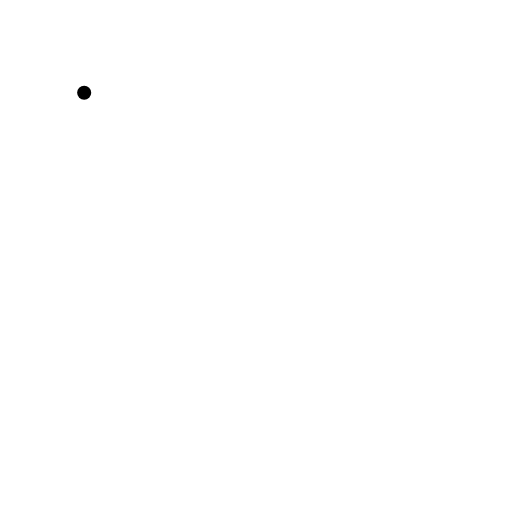
t = 0.00 s
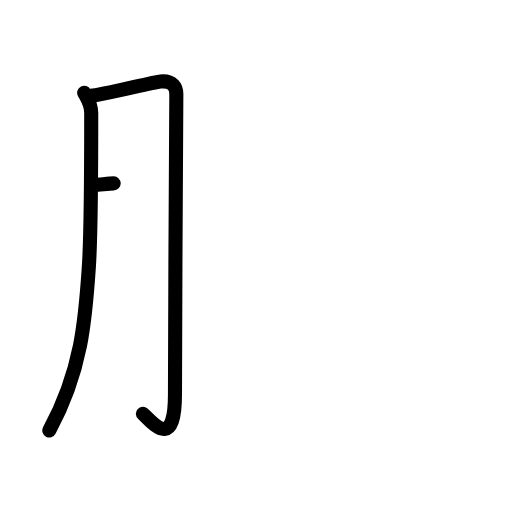
t = 2.25 s
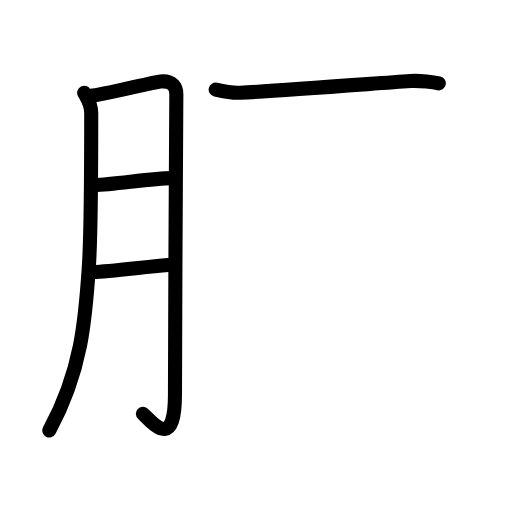
t = 4.42 s
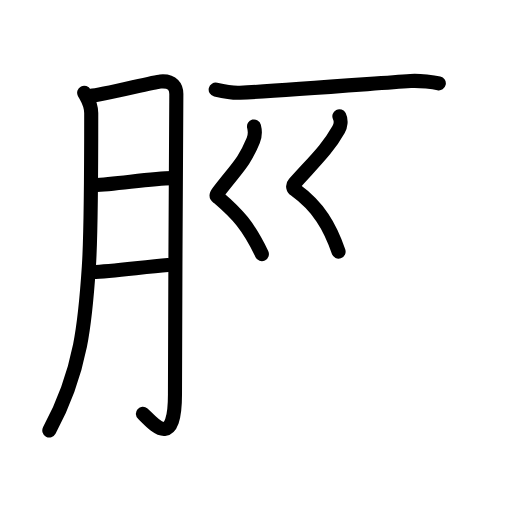
t = 6.56 s
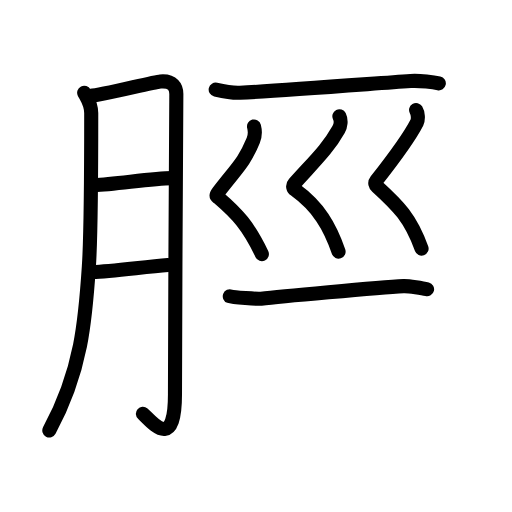
t = 8.75 s
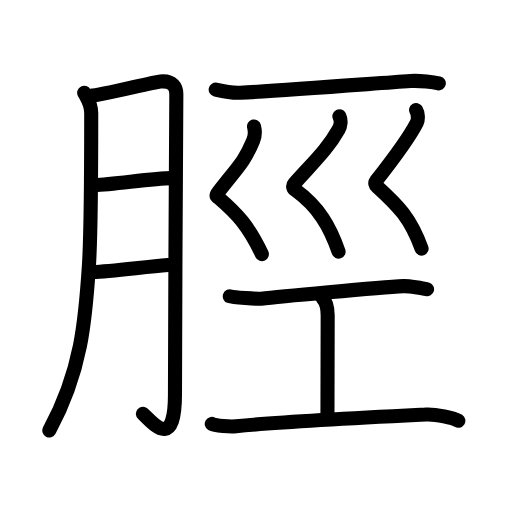
t = 11.00 s

The animated SVG that drew these frames (rendered in a browser with its animation timeline set to each time). Animation: 42 SMIL elements (animate=42); one cycle of 11.00 s.

<?xml version="1.0" encoding="UTF-8"?>
<!--
AniKanjiVG is licensed by CC-BY-SA Paul C. Sommerhoff (https://bitbucket.org/sommerhoff/anikanjivg).
AniKanjiVG uses KanjiVG which is licensed by CC-BY-SA Ulrich Apel (http://kanjivg.tagaini.net).
See also http://creativecommons.org/licenses/by-sa/3.0/
-->
<svg xmlns:kvg='http://kanjivg.tagaini.net' xmlns='http://www.w3.org/2000/svg' width='109' height='109' viewBox='0 0 109 109' style='fill:none;stroke:#000000;stroke-width:3;stroke-linecap:round;stroke-linejoin:round;' id="kvg:kanji_0811b"><g id="kvg:0811b" kvg:element="脛"><g id="kvg:0811b-g1" kvg:element="月" kvg:variant="true" kvg:original="肉" kvg:position="left" kvg:radical="general"><path id="kvg:0811b-s1" kvg:type="㇒" d="M17.92,19.75c0.48,0.96,1.5,2.25,1.5,4.33c0,2.92,0.02,24.83-0.5,32.67c-0.73,11.15-1.5,22.07-8.42,34.89"><animate attributeName="d" begin="0.0s" dur="0.3333333333333333s" from="M17.92,19.75C17.92,19.75,17.92,19.75,17.92,19.75" to="M17.92,19.75c0.48,0.96,1.5,2.25,1.5,4.33" />
<animate attributeName="d" begin="0.3333333333333333s" dur="0.3333333333333333s" from="M17.92,19.75c0.48,0.96,1.5,2.25,1.5,4.33c0,0,0,0,0,0,0" to="M17.92,19.75c0.48,0.96,1.5,2.25,1.5,4.33c0,2.92,0.02,24.83-0.5,32.67" />
<animate attributeName="d" begin="0.6666666666666666s" dur="0.3333333333333333s" from="M17.92,19.75c0.48,0.96,1.5,2.25,1.5,4.33c0,2.92,0.02,24.83-0.5,32.67c0,0,0,0,0,0,0" to="M17.92,19.75c0.48,0.96,1.5,2.25,1.5,4.33c0,2.92,0.02,24.83-0.5,32.67c-0.73,11.15-1.5,22.07-8.42,34.89" />
</path>
<path id="kvg:0811b-s2" kvg:type="㇆a" d="M19.25,20.42c2.04-0.06,13.37-2.94,14.89-3.07c2.72-0.23,3.4,1.3,3.4,2.66c0,3.22-0.29,45.64-0.29,63.91c0,12.57-5.1,5.67-6.83,4.17"><animate attributeName="d" begin="1.0s" dur="0.25s" from="M19.25,20.42C19.25,20.42,19.25,20.42,19.25,20.42" to="M19.25,20.42c2.04-0.06,13.37-2.94,14.89-3.07" />
<animate attributeName="d" begin="1.25s" dur="0.25s" from="M19.25,20.42c2.04-0.06,13.37-2.94,14.89-3.07c0,0,0,0,0,0,0" to="M19.25,20.42c2.04-0.06,13.37-2.94,14.89-3.07c2.72-0.23,3.4,1.3,3.4,2.66" />
<animate attributeName="d" begin="1.5s" dur="0.25s" from="M19.25,20.42c2.04-0.06,13.37-2.94,14.89-3.07c2.72-0.23,3.4,1.3,3.4,2.66c0,0,0,0,0,0,0" to="M19.25,20.42c2.04-0.06,13.37-2.94,14.89-3.07c2.72-0.23,3.4,1.3,3.4,2.66c0,3.22-0.29,45.64-0.29,63.91" />
<animate attributeName="d" begin="1.75s" dur="0.25s" from="M19.25,20.42c2.04-0.06,13.37-2.94,14.89-3.07c2.72-0.23,3.4,1.3,3.4,2.66c0,3.22-0.29,45.64-0.29,63.91c0,0,0,0,0,0,0" to="M19.25,20.42c2.04-0.06,13.37-2.94,14.89-3.07c2.72-0.23,3.4,1.3,3.4,2.66c0,3.22-0.29,45.64-0.29,63.91c0,12.57-5.1,5.67-6.83,4.17" />
<animate attributeName="d" begin="0s" dur="1.0s" from="M-100,-100" to="M-100,-100" />
</path>
<path id="kvg:0811b-s3" kvg:type="㇐a" d="M20.08,39.42c4.61-0.21,12.45-1.48,16.5-1.5"><animate attributeName="d" begin="2.0s" dur="1.0s" from="M20.08,39.42C20.08,39.42,20.08,39.42,20.08,39.42" to="M20.08,39.42c4.61-0.21,12.45-1.48,16.5-1.5" />
<animate attributeName="d" begin="0s" dur="2.0s" from="M-100,-100" to="M-100,-100" />
</path>
<path id="kvg:0811b-s4" kvg:type="㇐a" d="M19.75,57.92c3.85-0.08,10.77-1.08,16-1.5"><animate attributeName="d" begin="3.0s" dur="1.0s" from="M19.75,57.92C19.75,57.92,19.75,57.92,19.75,57.92" to="M19.75,57.92c3.85-0.08,10.77-1.08,16-1.5" />
<animate attributeName="d" begin="0s" dur="3.0s" from="M-100,-100" to="M-100,-100" />
</path>
</g>
<g id="kvg:0811b-g2" kvg:position="right"><g id="kvg:0811b-g3" kvg:element="一"><path id="kvg:0811b-s5" kvg:type="㇐" d="M45.92,19.08c1.83,0.42,4,0.73,5.17,0.67c8.5-0.46,25.67-1.75,36.33-2.5c1.94-0.14,5.03,0.29,6,0.5"><animate attributeName="d" begin="4.0s" dur="0.3333333333333333s" from="M45.92,19.08C45.92,19.08,45.92,19.08,45.92,19.08" to="M45.92,19.08c1.83,0.42,4,0.73,5.17,0.67" />
<animate attributeName="d" begin="4.333333333333333s" dur="0.3333333333333333s" from="M45.92,19.08c1.83,0.42,4,0.73,5.17,0.67c0,0,0,0,0,0,0" to="M45.92,19.08c1.83,0.42,4,0.73,5.17,0.67c8.5-0.46,25.67-1.75,36.33-2.5" />
<animate attributeName="d" begin="4.666666666666667s" dur="0.3333333333333333s" from="M45.92,19.08c1.83,0.42,4,0.73,5.17,0.67c8.5-0.46,25.67-1.75,36.33-2.5c0,0,0,0,0,0,0" to="M45.92,19.08c1.83,0.42,4,0.73,5.17,0.67c8.5-0.46,25.67-1.75,36.33-2.5c1.94-0.14,5.03,0.29,6,0.5" />
<animate attributeName="d" begin="0s" dur="4.0s" from="M-100,-100" to="M-100,-100" />
</path>
</g>
<g id="kvg:0811b-g4" kvg:element="巛"><path id="kvg:0811b-s6" kvg:type="㇛" d="M54.08,26.92c0.25,0.98,0.17,2.19-0.17,3c-1.99,4.81-3.45,5.77-7.38,10.9c-0.76,0.99-0.36,0.97,0,1.28c4.07,3.49,6.32,5.96,9.22,11.99"><animate attributeName="d" begin="5.0s" dur="0.25s" from="M54.08,26.92C54.08,26.92,54.08,26.92,54.08,26.92" to="M54.08,26.92c0.25,0.98,0.17,2.19-0.17,3" />
<animate attributeName="d" begin="5.25s" dur="0.25s" from="M54.08,26.92c0.25,0.98,0.17,2.19-0.17,3c0,0,0,0,0,0,0" to="M54.08,26.92c0.25,0.98,0.17,2.19-0.17,3c-1.99,4.81-3.45,5.77-7.38,10.9" />
<animate attributeName="d" begin="5.5s" dur="0.25s" from="M54.08,26.92c0.25,0.98,0.17,2.19-0.17,3c-1.99,4.81-3.45,5.77-7.38,10.9c0,0,0,0,0,0,0" to="M54.08,26.92c0.25,0.98,0.17,2.19-0.17,3c-1.99,4.81-3.45,5.77-7.38,10.9c-0.76,0.99-0.36,0.97,0,1.28" />
<animate attributeName="d" begin="5.75s" dur="0.25s" from="M54.08,26.92c0.25,0.98,0.17,2.19-0.17,3c-1.99,4.81-3.45,5.77-7.38,10.9c-0.76,0.99-0.36,0.97,0,1.28c0,0,0,0,0,0,0" to="M54.08,26.92c0.25,0.98,0.17,2.19-0.17,3c-1.99,4.81-3.45,5.77-7.38,10.9c-0.76,0.99-0.36,0.97,0,1.28c4.07,3.49,6.32,5.96,9.22,11.99" />
<animate attributeName="d" begin="0s" dur="5.0s" from="M-100,-100" to="M-100,-100" />
</path>
<path id="kvg:0811b-s7" kvg:type="㇛" d="M72.25,24.75c0.45,0.9,0.25,2.09-0.17,2.83c-2.23,4.01-5.22,6.81-9.41,11.49c-0.46,0.51-0.25,1.06,0.16,1.35c5,3.62,7.41,7.82,9.25,13.15"><animate attributeName="d" begin="6.0s" dur="0.25s" from="M72.25,24.75C72.25,24.75,72.25,24.75,72.25,24.75" to="M72.25,24.75c0.45,0.9,0.25,2.09-0.17,2.83" />
<animate attributeName="d" begin="6.25s" dur="0.25s" from="M72.25,24.75c0.45,0.9,0.25,2.09-0.17,2.83c0,0,0,0,0,0,0" to="M72.25,24.75c0.45,0.9,0.25,2.09-0.17,2.83c-2.23,4.01-5.22,6.81-9.41,11.49" />
<animate attributeName="d" begin="6.5s" dur="0.25s" from="M72.25,24.75c0.45,0.9,0.25,2.09-0.17,2.83c-2.23,4.01-5.22,6.81-9.41,11.49c0,0,0,0,0,0,0" to="M72.25,24.75c0.45,0.9,0.25,2.09-0.17,2.83c-2.23,4.01-5.22,6.81-9.41,11.49c-0.46,0.51-0.25,1.06,0.16,1.35" />
<animate attributeName="d" begin="6.75s" dur="0.25s" from="M72.25,24.75c0.45,0.9,0.25,2.09-0.17,2.83c-2.23,4.01-5.22,6.81-9.41,11.49c-0.46,0.51-0.25,1.06,0.16,1.35c0,0,0,0,0,0,0" to="M72.25,24.75c0.45,0.9,0.25,2.09-0.17,2.83c-2.23,4.01-5.22,6.81-9.41,11.49c-0.46,0.51-0.25,1.06,0.16,1.35c5,3.62,7.41,7.82,9.25,13.15" />
<animate attributeName="d" begin="0s" dur="6.0s" from="M-100,-100" to="M-100,-100" />
</path>
<path id="kvg:0811b-s8" kvg:type="㇛" d="M88.58,23.42c0.41,0.68,0.52,1.97,0.17,2.67c-1.87,3.66-5.1,7.85-8.64,12.36c-0.39,0.5-0.2,0.93,0.15,1.25c4.54,4.12,7.13,6.71,9.49,13.23"><animate attributeName="d" begin="7.0s" dur="0.25s" from="M88.58,23.42C88.58,23.42,88.58,23.42,88.58,23.42" to="M88.58,23.42c0.41,0.68,0.52,1.97,0.17,2.67" />
<animate attributeName="d" begin="7.25s" dur="0.25s" from="M88.58,23.42c0.41,0.68,0.52,1.97,0.17,2.67c0,0,0,0,0,0,0" to="M88.58,23.42c0.41,0.68,0.52,1.97,0.17,2.67c-1.87,3.66-5.1,7.85-8.64,12.36" />
<animate attributeName="d" begin="7.5s" dur="0.25s" from="M88.58,23.42c0.41,0.68,0.52,1.97,0.17,2.67c-1.87,3.66-5.1,7.85-8.64,12.36c0,0,0,0,0,0,0" to="M88.58,23.42c0.41,0.68,0.52,1.97,0.17,2.67c-1.87,3.66-5.1,7.85-8.64,12.36c-0.39,0.5-0.2,0.93,0.15,1.25" />
<animate attributeName="d" begin="7.75s" dur="0.25s" from="M88.58,23.42c0.41,0.68,0.52,1.97,0.17,2.67c-1.87,3.66-5.1,7.85-8.64,12.36c-0.39,0.5-0.2,0.93,0.15,1.25c0,0,0,0,0,0,0" to="M88.58,23.42c0.41,0.68,0.52,1.97,0.17,2.67c-1.87,3.66-5.1,7.85-8.64,12.36c-0.39,0.5-0.2,0.93,0.15,1.25c4.54,4.12,7.13,6.71,9.49,13.23" />
<animate attributeName="d" begin="0s" dur="7.0s" from="M-100,-100" to="M-100,-100" />
</path>
</g>
<g id="kvg:0811b-g5" kvg:element="工"><path id="kvg:0811b-s9" kvg:type="㇐" d="M48.92,63.08c0.69,0.27,5.97,0.58,6.67,0.5c3.25-0.37,24.86-2.38,30.33-2.67c1.07-0.05,4.12,0.44,5,0.67"><animate attributeName="d" begin="8.0s" dur="0.3333333333333333s" from="M48.92,63.08C48.92,63.08,48.92,63.08,48.92,63.08" to="M48.92,63.08c0.69,0.27,5.97,0.58,6.67,0.5" />
<animate attributeName="d" begin="8.333333333333334s" dur="0.3333333333333333s" from="M48.92,63.08c0.69,0.27,5.97,0.58,6.67,0.5c0,0,0,0,0,0,0" to="M48.92,63.08c0.69,0.27,5.97,0.58,6.67,0.5c3.25-0.37,24.86-2.38,30.33-2.67" />
<animate attributeName="d" begin="8.666666666666666s" dur="0.3333333333333333s" from="M48.92,63.08c0.69,0.27,5.97,0.58,6.67,0.5c3.25-0.37,24.86-2.38,30.33-2.67c0,0,0,0,0,0,0" to="M48.92,63.08c0.69,0.27,5.97,0.58,6.67,0.5c3.25-0.37,24.86-2.38,30.33-2.67c1.07-0.05,4.12,0.44,5,0.67" />
<animate attributeName="d" begin="0s" dur="8.0s" from="M-100,-100" to="M-100,-100" />
</path>
<path id="kvg:0811b-s10" kvg:type="㇑a" d="M68.61,63.4c1,1,1.15,2.53,1.15,3.79c0,8.84-0.05,6.74-0.05,21.9"><animate attributeName="d" begin="9.0s" dur="0.5s" from="M68.61,63.4C68.61,63.4,68.61,63.4,68.61,63.4" to="M68.61,63.4c1,1,1.15,2.53,1.15,3.79" />
<animate attributeName="d" begin="9.5s" dur="0.5s" from="M68.61,63.4c1,1,1.15,2.53,1.15,3.79c0,0,0,0,0,0,0" to="M68.61,63.4c1,1,1.15,2.53,1.15,3.79c0,8.84-0.05,6.74-0.05,21.9" />
<animate attributeName="d" begin="0s" dur="9.0s" from="M-100,-100" to="M-100,-100" />
</path>
<path id="kvg:0811b-s11" kvg:type="㇐" d="M45.08,90.25c0.71,0.4,3.95,0.62,5.17,0.5c10-1,28.65-1.91,40.5-2.5c1.94-0.1,5.86,0.71,6.83,1.33"><animate attributeName="d" begin="10.0s" dur="0.3333333333333333s" from="M45.08,90.25C45.08,90.25,45.08,90.25,45.08,90.25" to="M45.08,90.25c0.71,0.4,3.95,0.62,5.17,0.5" />
<animate attributeName="d" begin="10.333333333333334s" dur="0.3333333333333333s" from="M45.08,90.25c0.71,0.4,3.95,0.62,5.17,0.5c0,0,0,0,0,0,0" to="M45.08,90.25c0.71,0.4,3.95,0.62,5.17,0.5c10-1,28.65-1.91,40.5-2.5" />
<animate attributeName="d" begin="10.666666666666666s" dur="0.3333333333333333s" from="M45.08,90.25c0.71,0.4,3.95,0.62,5.17,0.5c10-1,28.65-1.91,40.5-2.5c0,0,0,0,0,0,0" to="M45.08,90.25c0.71,0.4,3.95,0.62,5.17,0.5c10-1,28.65-1.91,40.5-2.5c1.94-0.1,5.86,0.71,6.83,1.33" />
<animate attributeName="d" begin="0s" dur="10.0s" from="M-100,-100" to="M-100,-100" />
</path>
</g>
</g>
</g>
</svg>
